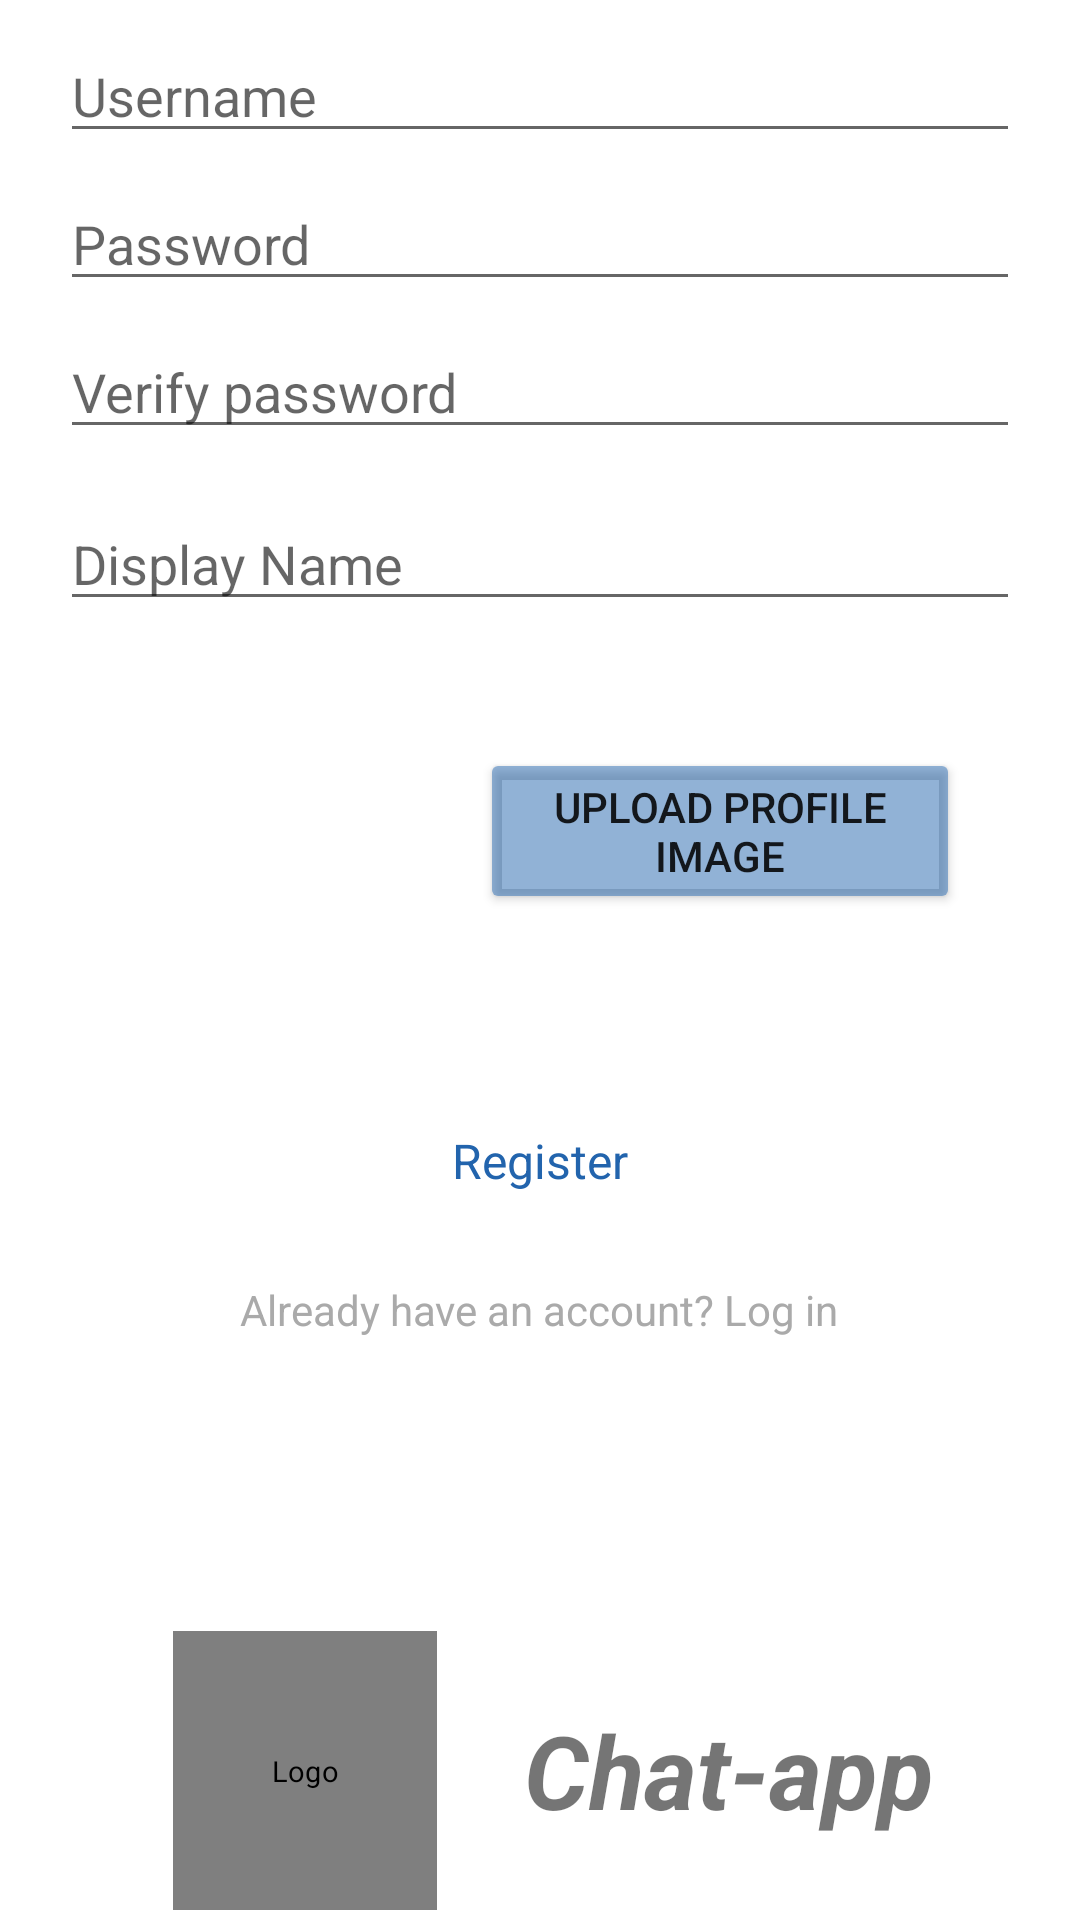

Android layout source for this screen:
<!-- AndroidManifest.xml: fallback theme Theme.MaterialComponents.DayNight.NoActionBar -->
<!-- res/layout/activity_register.xml -->
<?xml version="1.0" encoding="utf-8"?>
<androidx.constraintlayout.widget.ConstraintLayout xmlns:android="http://schemas.android.com/apk/res/android"
    xmlns:app="http://schemas.android.com/apk/res-auto"
    xmlns:tools="http://schemas.android.com/tools"
    android:layout_width="match_parent"
    android:layout_height="match_parent"
    tools:context=".Activities.RegisterActivity">

    <LinearLayout
        android:id="@+id/linearLayout"
        android:layout_width="match_parent"
        android:layout_height="wrap_content"
        android:layout_marginBottom="48dp"
        android:orientation="vertical"
        android:padding="20dp"
        app:layout_constraintBottom_toTopOf="@+id/linearLayout2"
        app:layout_constraintEnd_toEndOf="parent"
        app:layout_constraintStart_toStartOf="parent"
        app:layout_constraintTop_toTopOf="parent"
        app:layout_constraintVertical_bias="0.49">

        <EditText
            android:id="@+id/etUsername"
            android:layout_width="match_parent"
            android:layout_height="wrap_content"
            android:layout_marginTop="16dp"
            android:ems="10"
            android:hint="@string/username"
            android:inputType="text"
            tools:layout_editor_absoluteX="210dp"
            tools:layout_editor_absoluteY="164dp" />

        <EditText
            android:id="@+id/etPassword"
            android:layout_width="match_parent"
            android:layout_height="wrap_content"
            android:layout_marginTop="8dp"
            android:ems="10"
            android:hint="@string/password"
            android:inputType="textPassword"
            tools:layout_editor_absoluteX="139dp"
            tools:layout_editor_absoluteY="301dp" />

        <EditText
            android:id="@+id/etVerifyPassword"
            android:layout_width="match_parent"
            android:layout_height="wrap_content"
            android:layout_marginTop="8dp"
            android:ems="10"
            android:hint="@string/verify_password"
            android:inputType="textPassword"
            tools:layout_editor_absoluteX="139dp"
            tools:layout_editor_absoluteY="401dp" />

        <EditText
            android:id="@+id/etDisplayName"
            android:layout_width="match_parent"
            android:layout_height="wrap_content"
            android:layout_marginTop="16dp"
            android:ems="10"
            android:hint="@string/display_name"
            android:inputType="text"
            tools:layout_editor_absoluteX="210dp"
            tools:layout_editor_absoluteY="164dp" />

        <LinearLayout
            android:id="@+id/linearLayoutImgUpload"
            android:layout_width="wrap_content"
            android:layout_height="wrap_content"
            android:layout_gravity="center"
            android:gravity="center"
            android:orientation="horizontal"
            android:padding="10dp">

            <ImageView
                android:id="@+id/imageViewProfile"
                android:layout_width="120dp"
                android:layout_height="120dp"
                android:contentDescription="@string/profile_picture_view"
                android:src="@drawable/my_pic" />

            <Button
                android:id="@+id/btnChooseImage"
                android:layout_width="wrap_content"
                android:layout_height="wrap_content"
                android:backgroundTint="#7E2264AD"
                android:layout_marginHorizontal="10dp"
                android:text="@string/profile_pic" />

        </LinearLayout>

        <Button
            android:id="@+id/btnRegister"
            style="@style/Widget.Material3.Button"
            android:textColor="#2264AD"
            android:layout_width="match_parent"
            android:layout_height="wrap_content"
            android:layout_gravity="center"
            android:layout_marginTop="16dp"
            android:backgroundTint="#2264AD"
            android:text="@string/btnRegister"
            android:textSize="16sp"
            tools:layout_editor_absoluteX="184dp"
            tools:layout_editor_absoluteY="489dp" />

        <TextView
            android:id="@+id/textViewLogin"
            android:layout_width="wrap_content"
            android:layout_height="wrap_content"
            android:layout_gravity="center"
            android:layout_marginTop="16dp"
            android:onClick="onLoginClicked"
            android:text="@string/loginLink"
            android:textColor="@android:color/darker_gray" />

    </LinearLayout>

    <LinearLayout
        android:id="@+id/linearLayout2"
        android:layout_width="wrap_content"
        android:layout_height="wrap_content"
        android:layout_gravity="center"
        android:gravity="center"
        android:padding="10dp"
        app:layout_constraintBottom_toBottomOf="parent"
        app:layout_constraintEnd_toEndOf="parent"
        app:layout_constraintStart_toStartOf="parent"
        app:layout_constraintTop_toBottomOf="@+id/linearLayout">

        <de.hdodenhof.circleimageview.CircleImageView
            android:id="@+id/imageView3"
            android:layout_width="126dp"
            android:layout_height="133dp"
            android:layout_weight="1"
            android:contentDescription="@string/logo"
            android:scaleX="0.7"
            android:scaleY="0.7"
            android:src="@drawable/ic_logo_foreground" />

        <TextView
            android:id="@+id/textView"
            android:layout_width="wrap_content"
            android:layout_height="wrap_content"
            android:layout_weight="1"
            android:padding="10dp"
            android:text="@string/chat_app"
            android:textAllCaps="false"
            android:textSize="34sp"
            android:textStyle="bold|italic" />

    </LinearLayout>

</androidx.constraintlayout.widget.ConstraintLayout>
<!-- resources referenced by this layout -->
<resources>
  <!-- drawable ic_logo_foreground: png bitmap (mipmap-hdpi, 21380 bytes) -->
  <string name="btnRegister">Register</string>
  <string name="chat_app">Chat-app</string>
  <string name="display_name">Display Name</string>
  <string name="loginLink">Already have an account? Log in</string>
  <string name="logo">Logo</string>
  <string name="password">Password</string>
  <string name="profile_pic">Upload profile image</string>
  <string name="profile_picture_view">Profile picture</string>
  <string name="username">Username</string>
  <string name="verify_password">Verify password</string>
</resources>
